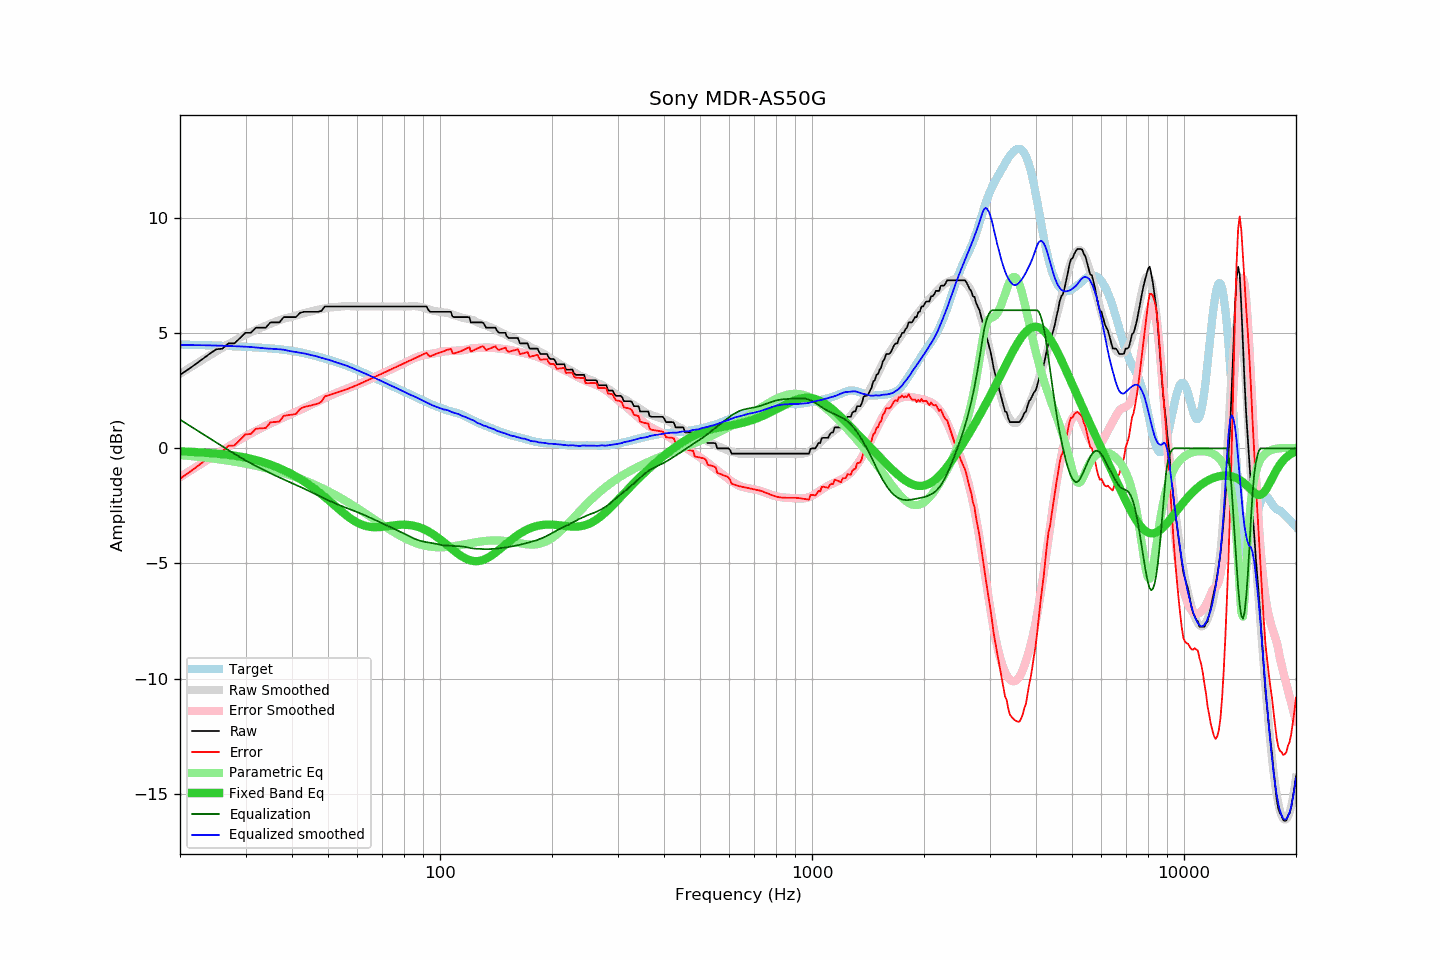

Values plotted in this chart, from the file beside it:
frequency, raw, error, smoothed, error_smoothed, equalization, parametric_eq, equalized_raw, equalized_smoothed, target
20, 3.19, -1.32, 3.24, -1.25, 1.25, -0.13, 4.44, 4.49, 4.51
21, 3.42, -1.08, 3.45, -1.04, 1.04, -0.14, 4.46, 4.49, 4.50
22, 3.65, -0.84, 3.66, -0.83, 0.83, -0.16, 4.48, 4.49, 4.50
23, 3.88, -0.60, 3.85, -0.63, 0.63, -0.18, 4.51, 4.48, 4.49
24, 4.10, -0.38, 4.03, -0.44, 0.44, -0.20, 4.54, 4.48, 4.48
25, 4.30, -0.17, 4.21, -0.26, 0.26, -0.22, 4.56, 4.47, 4.47
26, 4.33, -0.13, 4.37, -0.09, 0.09, -0.25, 4.42, 4.46, 4.46
27, 4.56, 0.12, 4.53, 0.08, -0.08, -0.28, 4.49, 4.45, 4.45
28, 4.56, 0.13, 4.67, 0.23, -0.23, -0.32, 4.33, 4.44, 4.44
29, 4.79, 0.37, 4.81, 0.38, -0.38, -0.36, 4.41, 4.43, 4.42
30, 5.02, 0.61, 4.94, 0.52, -0.52, -0.40, 4.50, 4.42, 4.41
31, 5.02, 0.62, 5.05, 0.65, -0.65, -0.45, 4.37, 4.40, 4.40
32, 5.24, 0.86, 5.15, 0.77, -0.77, -0.51, 4.48, 4.38, 4.39
33, 5.24, 0.87, 5.24, 0.88, -0.88, -0.57, 4.37, 4.36, 4.37
34, 5.24, 0.88, 5.32, 0.98, -0.98, -0.64, 4.26, 4.34, 4.36
35, 5.47, 1.13, 5.41, 1.08, -1.08, -0.71, 4.39, 4.33, 4.34
36, 5.47, 1.15, 5.50, 1.17, -1.17, -0.78, 4.30, 4.32, 4.33
37, 5.47, 1.16, 5.57, 1.26, -1.26, -0.86, 4.21, 4.30, 4.31
38, 5.70, 1.42, 5.64, 1.35, -1.35, -0.95, 4.35, 4.29, 4.29
39, 5.70, 1.44, 5.68, 1.43, -1.43, -1.03, 4.27, 4.24, 4.26
40, 5.70, 1.47, 5.72, 1.51, -1.51, -1.13, 4.19, 4.21, 4.24
41, 5.70, 1.50, 5.77, 1.59, -1.59, -1.22, 4.12, 4.19, 4.21
42, 5.88, 1.71, 5.82, 1.66, -1.66, -1.32, 4.22, 4.15, 4.17
43, 5.93, 1.79, 5.87, 1.74, -1.74, -1.42, 4.19, 4.13, 4.14
44, 5.93, 1.83, 5.91, 1.82, -1.82, -1.53, 4.11, 4.09, 4.10
45, 5.93, 1.87, 5.95, 1.90, -1.90, -1.64, 4.04, 4.05, 4.07
46, 5.93, 1.91, 5.99, 1.97, -1.97, -1.76, 3.96, 4.02, 4.03
47, 5.93, 1.95, 6.02, 2.04, -2.04, -1.87, 3.89, 3.98, 3.99
48, 5.97, 2.03, 6.05, 2.11, -2.11, -1.99, 3.86, 3.93, 3.94
49, 6.16, 2.26, 6.08, 2.18, -2.18, -2.11, 3.98, 3.90, 3.90
50, 6.16, 2.30, 6.11, 2.25, -2.25, -2.23, 3.91, 3.86, 3.86
51, 6.16, 2.34, 6.12, 2.31, -2.31, -2.35, 3.85, 3.81, 3.82
52, 6.16, 2.39, 6.13, 2.37, -2.37, -2.47, 3.79, 3.76, 3.78
53, 6.16, 2.43, 6.15, 2.43, -2.43, -2.59, 3.73, 3.72, 3.73
54, 6.16, 2.47, 6.16, 2.48, -2.48, -2.70, 3.68, 3.68, 3.69
55, 6.16, 2.52, 6.17, 2.54, -2.54, -2.81, 3.63, 3.64, 3.64
56, 6.16, 2.56, 6.18, 2.59, -2.59, -2.91, 3.58, 3.59, 3.60
57, 6.16, 2.61, 6.18, 2.63, -2.63, -3.00, 3.53, 3.55, 3.55
58, 6.16, 2.66, 6.17, 2.68, -2.68, -3.09, 3.48, 3.49, 3.50
59, 6.16, 2.71, 6.16, 2.73, -2.73, -3.16, 3.44, 3.44, 3.45
60, 6.16, 2.76, 6.16, 2.77, -2.77, -3.23, 3.39, 3.39, 3.40
61, 6.16, 2.81, 6.16, 2.82, -2.82, -3.28, 3.34, 3.34, 3.35
62, 6.16, 2.86, 6.16, 2.87, -2.87, -3.33, 3.30, 3.30, 3.30
63, 6.16, 2.92, 6.16, 2.92, -2.92, -3.37, 3.25, 3.25, 3.25
64, 6.16, 2.97, 6.16, 2.97, -2.97, -3.39, 3.20, 3.20, 3.20
65, 6.16, 3.02, 6.16, 3.01, -3.01, -3.41, 3.15, 3.15, 3.14
66, 6.16, 3.07, 6.16, 3.06, -3.06, -3.42, 3.10, 3.10, 3.09
67, 6.16, 3.12, 6.16, 3.11, -3.11, -3.42, 3.05, 3.05, 3.05
68, 6.16, 3.16, 6.16, 3.16, -3.16, -3.42, 3.00, 3.00, 3.00
69, 6.16, 3.21, 6.16, 3.21, -3.21, -3.42, 2.95, 2.95, 2.95
70, 6.16, 3.26, 6.16, 3.26, -3.26, -3.41, 2.90, 2.90, 2.90
71, 6.16, 3.30, 6.16, 3.30, -3.30, -3.40, 2.86, 2.86, 2.86
72, 6.16, 3.35, 6.16, 3.35, -3.35, -3.38, 2.81, 2.81, 2.81
73, 6.16, 3.39, 6.16, 3.39, -3.39, -3.37, 2.77, 2.77, 2.77
74, 6.16, 3.44, 6.16, 3.44, -3.44, -3.36, 2.72, 2.72, 2.72
75, 6.16, 3.48, 6.16, 3.48, -3.48, -3.34, 2.68, 2.68, 2.68
76, 6.16, 3.53, 6.16, 3.53, -3.53, -3.33, 2.64, 2.64, 2.64
77, 6.16, 3.57, 6.16, 3.57, -3.57, -3.33, 2.59, 2.59, 2.59
78, 6.16, 3.61, 6.16, 3.61, -3.61, -3.32, 2.55, 2.55, 2.55
79, 6.16, 3.65, 6.16, 3.66, -3.66, -3.32, 2.51, 2.51, 2.51
... 553 more rows
